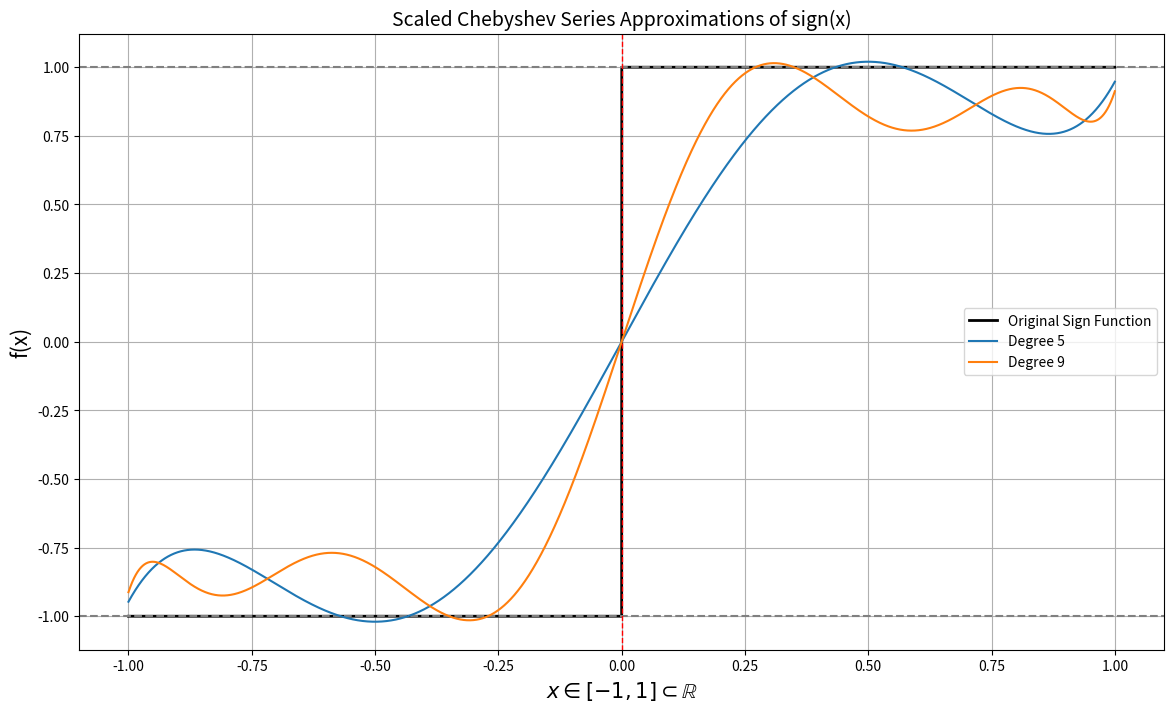

This chart was generated by the following Python code:
import numpy as np
import matplotlib.pyplot as plt
from numpy.polynomial import Chebyshev, Polynomial

#Signum function
def signum(x):
    return np.sign(x)
#degrees=[5,9,11,13,15,17]
degrees = [5, 9]

#Scale to strict curve
#scale_factor=0.84 #(simpler)
scale_factor=0.85835555


x_plot = np.linspace(-1, 1, 100000) #100K points in interval [-1,1]
y_true = signum(x_plot)

#Chebyshev nodes for projection
n_samples = 100000
x_nodes = np.cos(np.pi * np.arange(n_samples) / (n_samples - 1))
y_nodes = signum(x_nodes)

# Plot setup
plt.figure(figsize=(14, 8))
plt.plot(x_plot, y_true, label='Original Sign Function', color='black', linewidth=2)
plt.axhline(y=1, color='gray', linestyle='--')
plt.axhline(y=-1, color='gray', linestyle='--')
plt.axvline(x=0, color='red', linestyle='--', linewidth=1)

#Loop over degrees
for deg in degrees:
    #Fit Chebyshev series
    cheb_fit = Chebyshev.fit(x_nodes, y_nodes, deg)

    #Odd symmetry
    coeffs = cheb_fit.coef.copy()
    for i in range(len(coeffs)):
        if i % 2 == 0:
            coeffs[i] = 0

    #Apply scaling
    scaled_cheb = Chebyshev(coeffs * scale_factor, domain=cheb_fit.domain)

    #Evaluate Plot
    y_scaled = scaled_cheb(x_plot)
    plt.plot(x_plot, y_scaled, label=f'Degree {deg}')

    #Converting standard polynomial
    poly_std = scaled_cheb.convert(kind=Polynomial)

    #Print standard polynomial coefficients (ascending order)
    print(f"Standard Polynomial Coefficients (ascending) for Degree {deg}:")
    for i, c in enumerate(poly_std.coef):
        print(f"  x^{i}: {c:.9f}")  #9 digit after decimal for much accuracy

#Final plot
plt.title(f'Scaled Chebyshev Series Approximations of sign(x)',fontsize=14)
plt.xlabel(r"$x \in [-1, 1] \subset \mathbb{R}$",fontsize=15)
plt.ylabel('f(x)',fontsize=15)
plt.grid(True)
plt.legend()
plt.show() 
